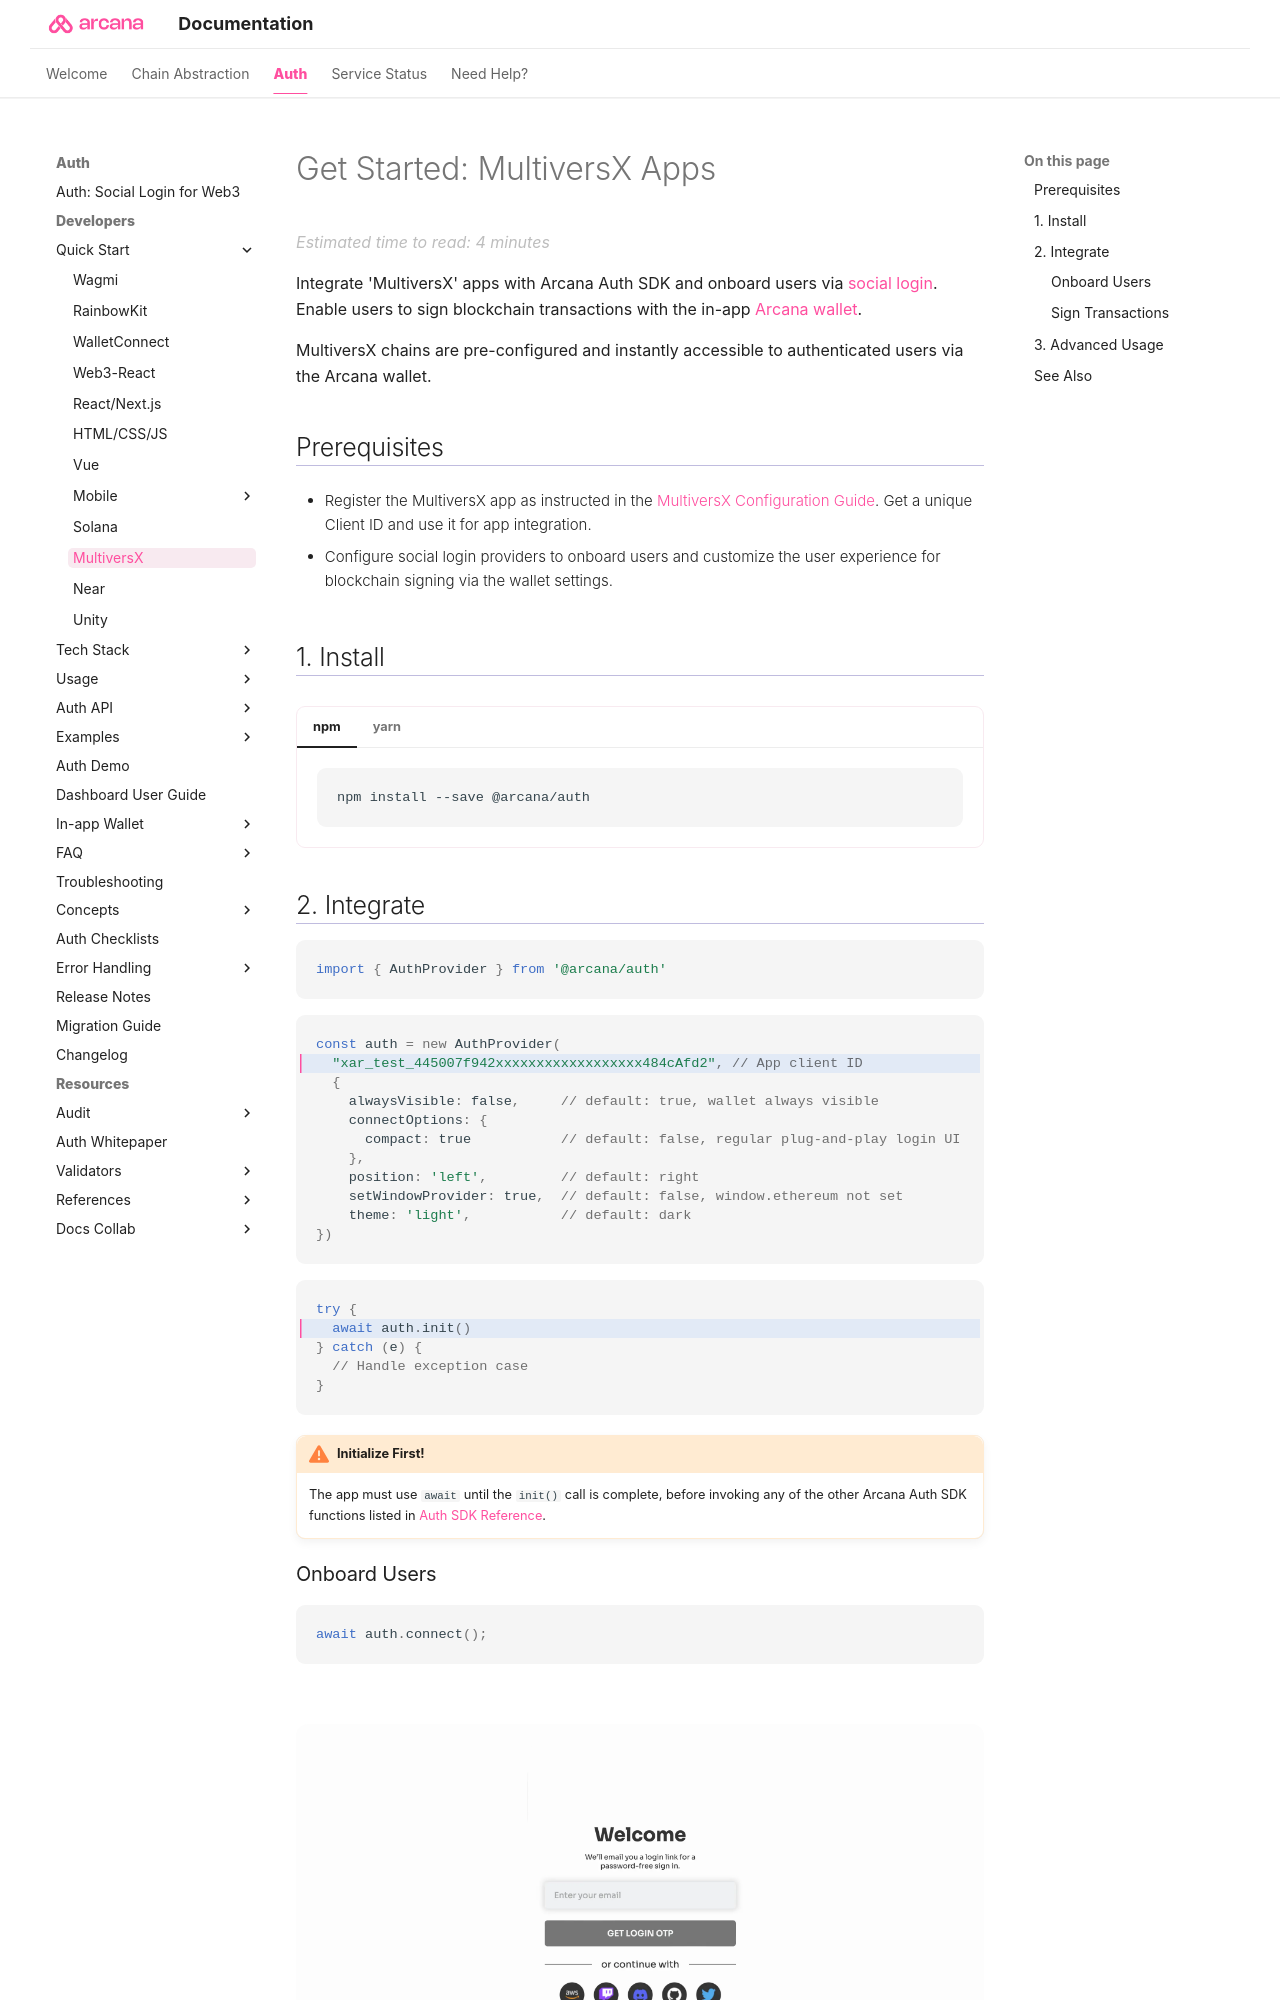

repository: shaloo/docs.arcana · page: quick-start/mvx-quick-start/index.html · generator: mkdocs

---
alias: mvx-quick-start
title: 'Get Started: MultiversX Apps'
description: 'Integrate Arcana Auth in MultiversX apps. Onboard users via social login. Provide instant access to the in-app Arcana wallet for signing transactions.'
arcana:
  root_rel_path: ..
  app_type: "'MultiversX'"
  app_example_submodule: "'`sample-auth-multiversx`'"
  custom_login_ui_tag: "index-custom-ui-onboard-users"
  firebase_custom_ui_tag: "build-iam-firebase-auth"
---

# Get Started: MultiversX Apps

Integrate {{page.meta.arcana.app_type}} apps with {{config.extra.arcana.sdk_name}} and onboard users via [[concept-social-login|social login]]. Enable users to sign blockchain transactions with the in-app [[concept-index-arcana-wallet|{{config.extra.arcana.wallet_name}}]].

MultiversX chains are pre-configured and instantly accessible to authenticated users via the {{config.extra.arcana.wallet_name}}.

## Prerequisites

* Register the MultiversX app as instructed in the [[mvx-dashboard-user-guide|MultiversX Configuration Guide]]. Get a unique {{config.extra.arcana.app_address}} and use it for app integration.

* Configure social login providers to onboard users and customize the user experience for blockchain signing via the wallet settings.
